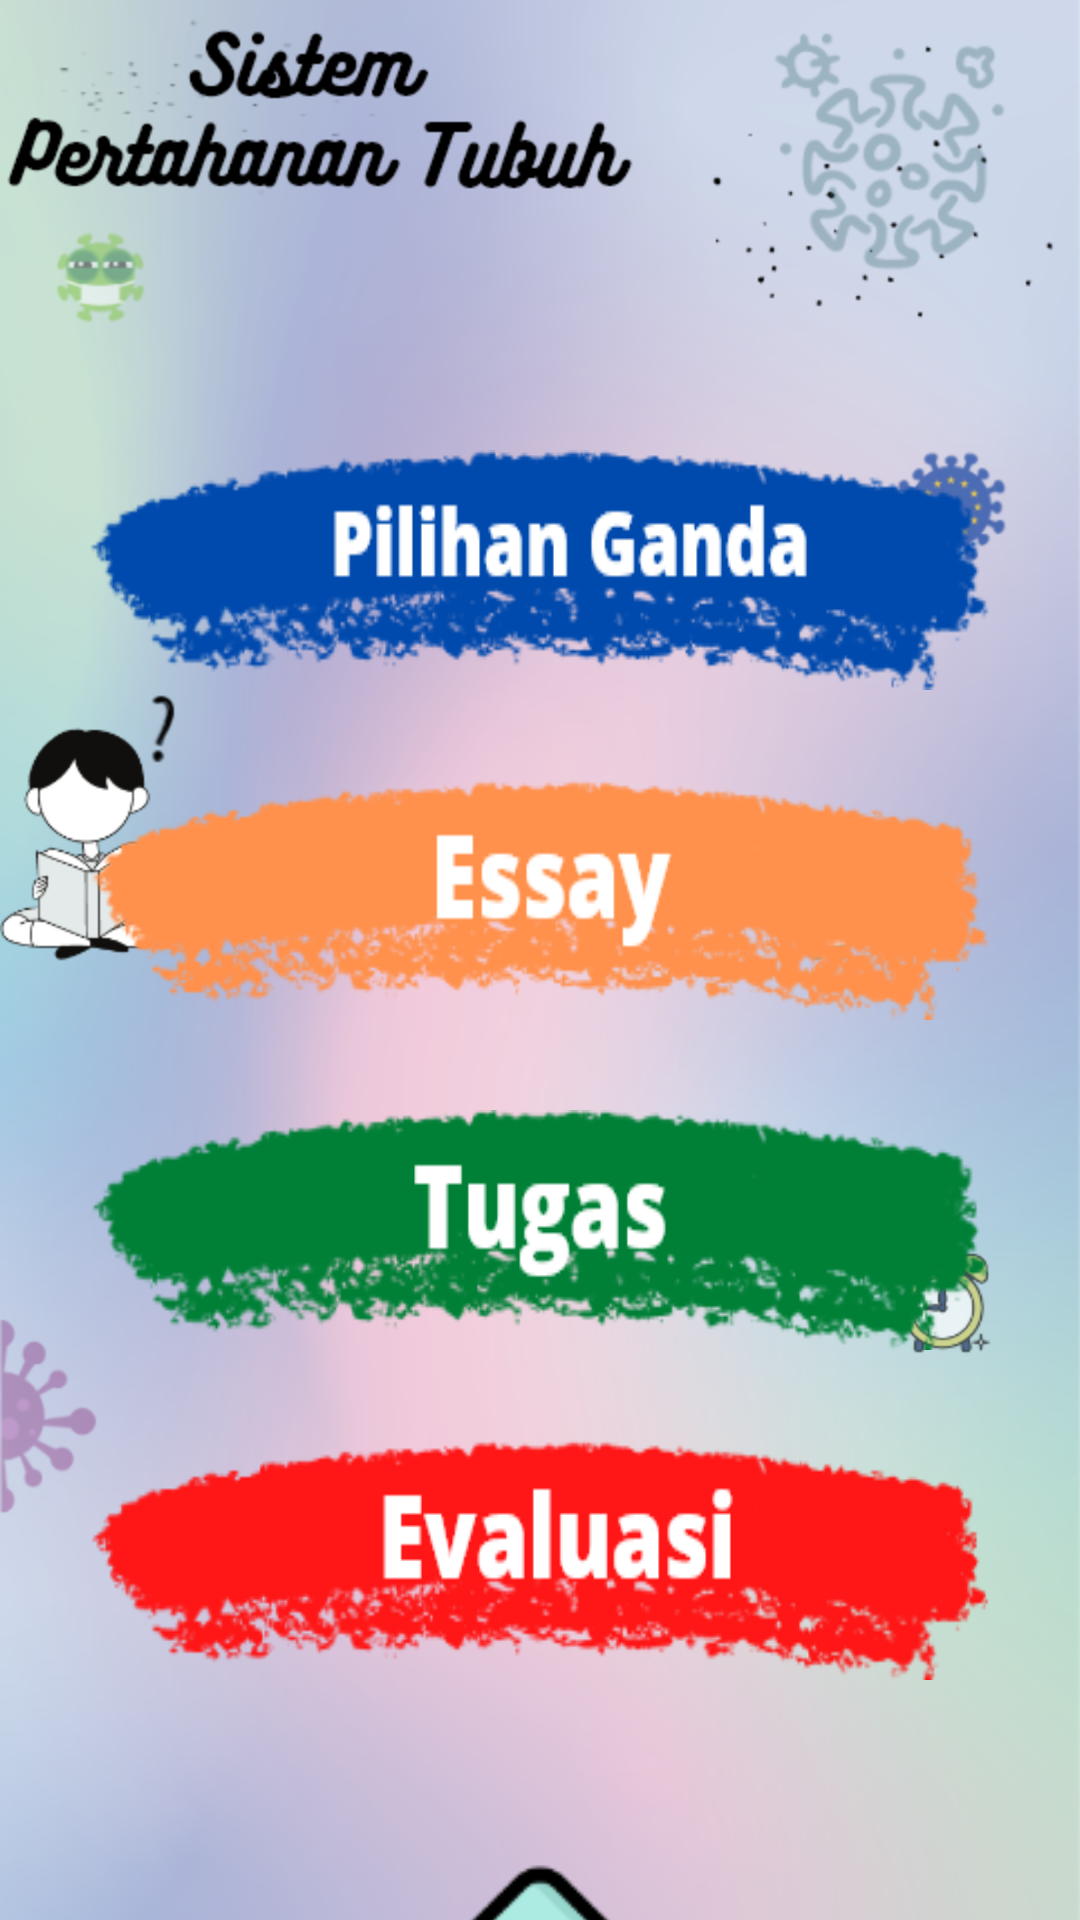

This screen was rendered from an Android layout file. Write that file and the resources it references.
<!-- AndroidManifest.xml: application theme Theme.AppCompat.DayNight.NoActionBar -->
<!-- res/layout/activity_hal_5_menulatihan.xml -->
<?xml version="1.0" encoding="utf-8"?>
<RelativeLayout xmlns:android="http://schemas.android.com/apk/res/android"

    android:layout_width="match_parent"
    android:layout_height="match_parent"

    android:theme="@style/Theme.AppCompat.NoActionBar"
    android:background="@drawable/background_hal5">


    <LinearLayout
        android:id="@+id/ln1"
        android:layout_width="400dp"
        android:layout_height="wrap_content"
        android:layout_centerHorizontal="true"
        android:layout_marginTop="150dp"
        android:layout_marginBottom="0dp"
        android:gravity="center"
        android:orientation="vertical">

        <LinearLayout
            android:layout_width="wrap_content"
            android:layout_height="wrap_content"
            android:orientation="horizontal">

            <LinearLayout
                android:layout_width="wrap_content"
                android:layout_height="wrap_content"
                android:layout_marginBottom="30dp"
                android:orientation="vertical">

                <ImageButton
                    android:id="@+id/b_pilgan"
                    android:layout_width="300dp"
                    android:layout_height="80dp"
                    android:background="@drawable/button_pilgan"></ImageButton>
            </LinearLayout>
        </LinearLayout>

        <LinearLayout
            android:layout_width="wrap_content"
            android:layout_height="wrap_content"
            android:layout_marginBottom="30dp"
            android:orientation="horizontal">

            <LinearLayout
                android:layout_width="wrap_content"
                android:layout_height="wrap_content"
                android:orientation="vertical">


                <ImageButton
                    android:id="@+id/b_essay"
                    android:layout_width="300dp"
                    android:layout_height="80dp"
                    android:background="@drawable/button_essay"></ImageButton>
            </LinearLayout>
        </LinearLayout>

        <LinearLayout
            android:layout_width="wrap_content"
            android:layout_height="wrap_content"
            android:layout_marginBottom="30dp"
            android:orientation="horizontal">

            <LinearLayout
                android:layout_width="wrap_content"
                android:layout_height="wrap_content"
                android:orientation="vertical">

                <ImageButton
                    android:id="@+id/b_tugas"
                    android:layout_width="300dp"
                    android:layout_height="80dp"
                    android:background="@drawable/button_tugas"></ImageButton>
            </LinearLayout>
        </LinearLayout>

        <LinearLayout
            android:layout_width="wrap_content"
            android:layout_height="wrap_content"
            android:layout_marginBottom="30dp"
            android:orientation="horizontal">

            <LinearLayout
                android:layout_width="wrap_content"
                android:layout_height="wrap_content"
                android:orientation="vertical">

                <ImageButton
                    android:id="@+id/b_eval"
                    android:layout_width="300dp"
                    android:layout_height="80dp"
                    android:background="@drawable/button_evaluasi"></ImageButton>
            </LinearLayout>
        </LinearLayout>
    </LinearLayout>

    <LinearLayout
        android:id="@+id/ln2"
        android:layout_width="wrap_content"
        android:layout_height="wrap_content"
        android:layout_below="@id/ln1"
        android:layout_centerHorizontal="true"
        android:layout_marginTop="30dp"
        android:gravity="center"
        android:orientation="vertical">
        <LinearLayout
            android:layout_width="wrap_content"
            android:layout_height="wrap_content">
            <ImageButton
                android:id="@+id/b_menu_materi"
                android:layout_width="80dp"
                android:layout_height="80dp"
                android:background="@drawable/button_home"></ImageButton>
        </LinearLayout>
    </LinearLayout>

</RelativeLayout>
<!-- resources referenced by this layout -->
<resources>
  <!-- drawable background_hal5: png bitmap (drawable-hdpi, 265010 bytes) -->
  <!-- drawable button_essay: png bitmap (drawable-hdpi, 17869 bytes) -->
  <!-- drawable button_evaluasi: png bitmap (drawable-hdpi, 17685 bytes) -->
  <!-- drawable button_home: png bitmap (drawable-hdpi, 2411 bytes) -->
  <!-- drawable button_pilgan: png bitmap (drawable-hdpi, 18298 bytes) -->
  <!-- drawable button_tugas: png bitmap (drawable-hdpi, 17988 bytes) -->
</resources>
